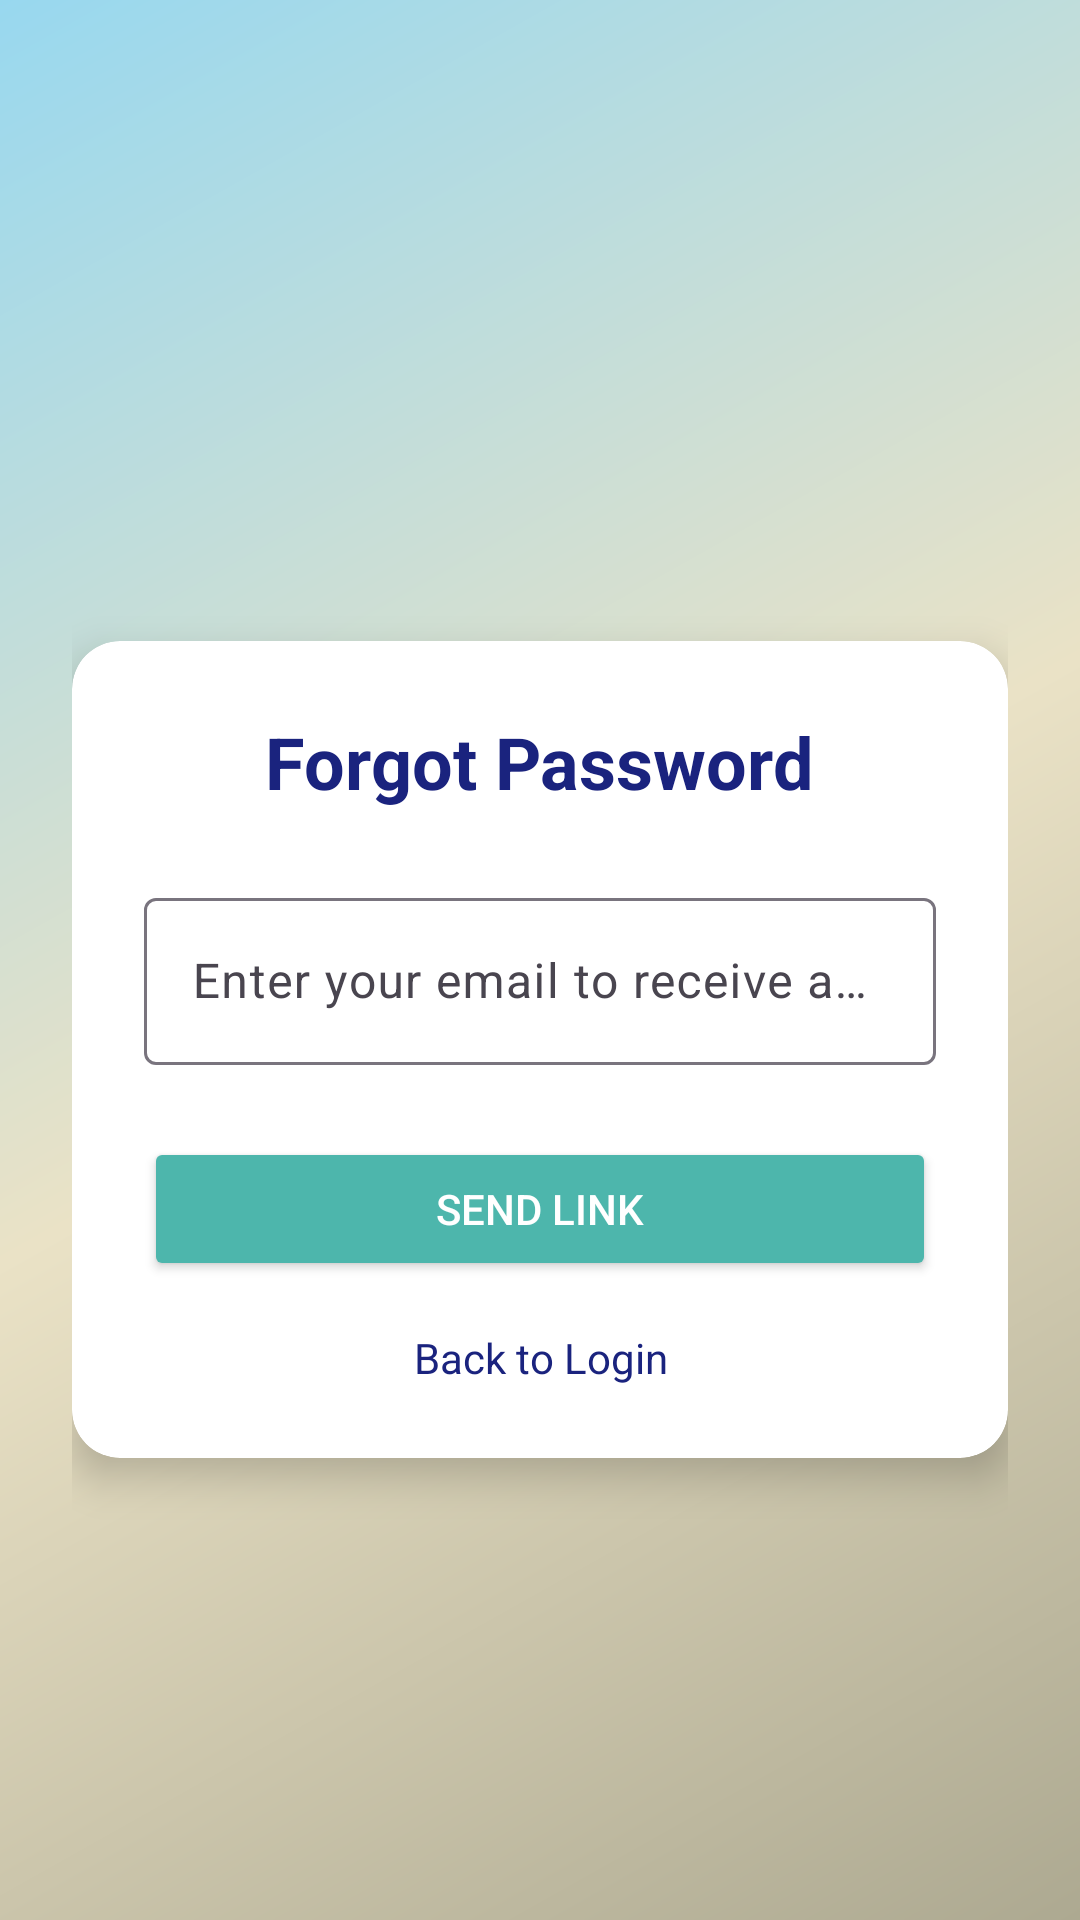

The Android layout XML behind this screen, and the referenced resources:
<!-- AndroidManifest.xml: application theme Theme.ProductSalePrm -->
<!-- res/layout/fragment_forgot_password.xml -->
<?xml version="1.0" encoding="utf-8"?>
<ScrollView xmlns:android="http://schemas.android.com/apk/res/android"
    xmlns:app="http://schemas.android.com/apk/res-auto"
    android:layout_width="match_parent"
    android:layout_height="match_parent"
    android:fillViewport="true"
    android:background="@drawable/bg_gradient">

    <LinearLayout
        android:layout_width="match_parent"
        android:layout_height="wrap_content"
        android:orientation="vertical"
        android:gravity="center"
        android:padding="24dp">

        <androidx.cardview.widget.CardView
            android:layout_width="match_parent"
            android:layout_height="wrap_content"
            android:layout_marginTop="60dp"
            android:background="@android:color/white"
            app:cardCornerRadius="16dp"
            app:cardElevation="8dp">

            <LinearLayout
                android:layout_width="match_parent"
                android:layout_height="wrap_content"
                android:orientation="vertical"
                android:gravity="center_horizontal"
                android:padding="24dp">

                
                <TextView
                    android:layout_width="wrap_content"
                    android:layout_height="wrap_content"
                    android:text="Forgot Password"
                    android:textSize="24sp"
                    android:textStyle="bold"
                    android:textColor="#1A237E"
                    android:layout_marginBottom="24dp" />

                
                <com.google.android.material.textfield.TextInputLayout
                    android:layout_width="match_parent"
                    android:layout_height="wrap_content"
                    android:layout_marginBottom="24dp"
                    app:startIconDrawable="@drawable/ic_email">

                    <com.google.android.material.textfield.TextInputEditText
                        android:id="@+id/etForgotEmail"
                        android:layout_width="match_parent"
                        android:layout_height="wrap_content"
                        android:hint="Enter your email to receive a temporary password"
                        android:inputType="textEmailAddress" />
                </com.google.android.material.textfield.TextInputLayout>

                
                <Button
                    android:id="@+id/btnSendReset"
                    android:layout_width="match_parent"
                    android:layout_height="wrap_content"
                    android:text="Send Link"
                    android:backgroundTint="#4DB6AC"
                    android:textColor="@android:color/white"
                    android:padding="12dp" />

                
                <TextView
                    android:id="@+id/tvBackToLogin"
                    android:layout_width="match_parent"
                    android:layout_height="wrap_content"
                    android:text="Back to Login"
                    android:textColor="#1A237E"
                    android:textSize="14sp"
                    android:gravity="center"
                    android:layout_marginTop="16dp" />
            </LinearLayout>
        </androidx.cardview.widget.CardView>
    </LinearLayout>
</ScrollView>
<!-- resources referenced by this layout -->
<resources>
  <!-- drawable bg_gradient (drawable) -->
  <?xml version="1.0" encoding="utf-8"?>
  <shape xmlns:android="http://schemas.android.com/apk/res/android"
      android:shape="rectangle">
  
      <gradient
          android:type="linear"
          android:angle="135"
          android:startColor="#ADA991"
          android:centerColor="#EAE2C6"
          android:endColor="#98D8EF" />
  </shape>
  <style name="Theme.ProductSalePrm" parent="Base.Theme.ProductSalePrm" />
  <style name="Base.Theme.ProductSalePrm" parent="Theme.Material3.DayNight.NoActionBar">
          
          
          <item name="android:windowBackground">@color/colorPrimary</item>
      </style>
  <color name="colorPrimary">#98D8EF</color>
</resources>
